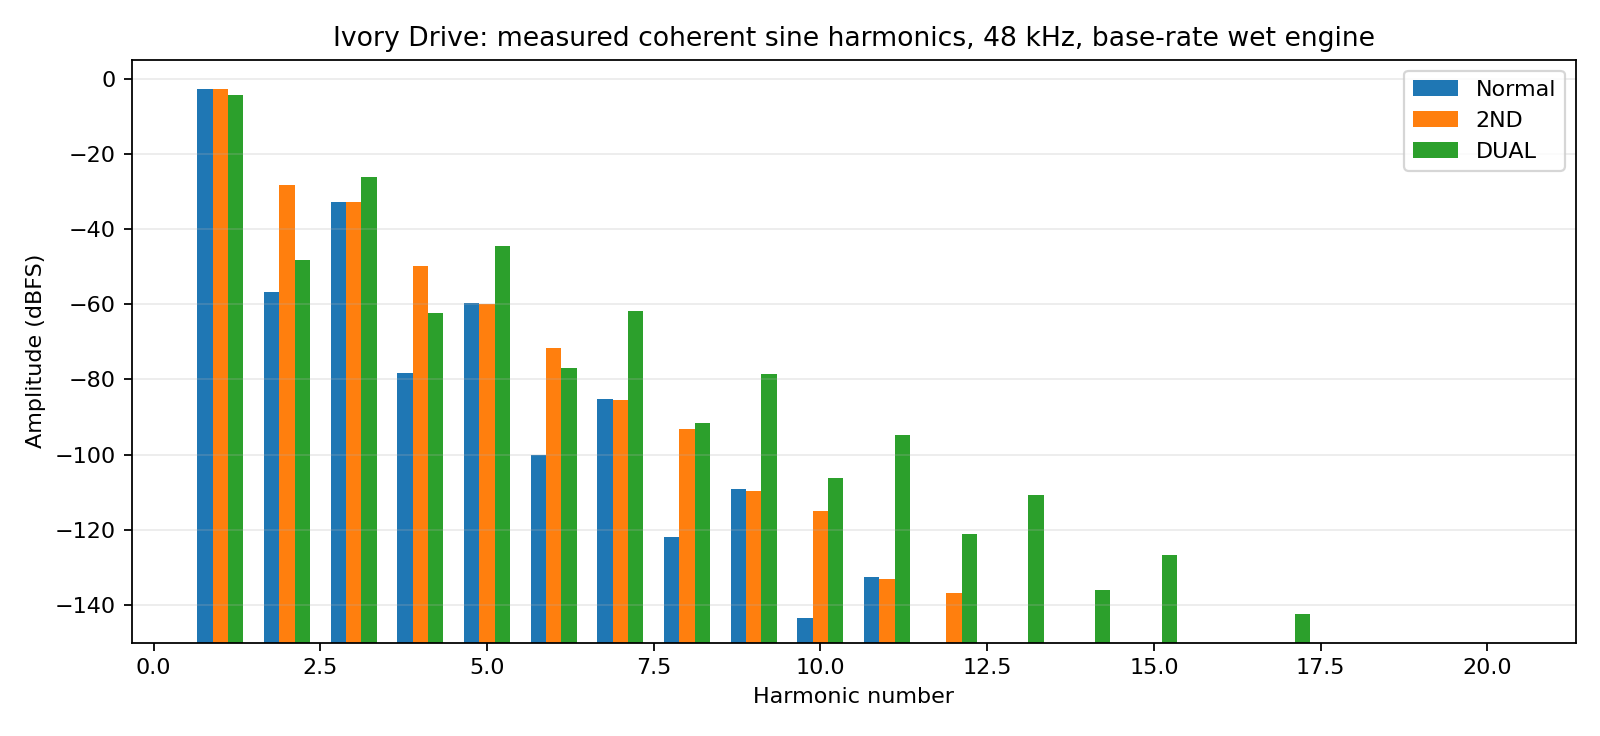

Source data for this figure (header and first rows):
harmonic, frequency_hz, normal_dbfs, second_dbfs, dual_dbfs
1, 1000, -2.822, -2.815, -4.304
2, 2001, -56.82, -28.31, -48.16
3, 3001, -32.79, -32.8, -26.2
4, 4002, -78.36, -49.85, -62.31
5, 5002, -59.75, -59.86, -44.54
6, 6003, -100, -71.51, -76.84
7, 7003, -85.08, -85.39, -61.82
8, 8004, -121.8, -93.24, -91.53
9, 9004, -109.2, -109.7, -78.51
10, 10005, -143.5, -115, -106.3
11, 11005, -132.4, -133, -94.81
12, 12006, -165.3, -136.7, -121.1
13, 13006, -155.2, -155.5, -110.8
14, 14007, -187, -158.4, -135.9
15, 15007, -177.8, -177.4, -126.6
16, 16008, -208.3, -180.4, -150.7
17, 17008, -200.2, -196.2, -142.2
18, 18009, -227.7, -202.3, -165.5
19, 19009, -224.7, -207.4, -157.8
20, 20010, -235.7, -207.2, -180.3
